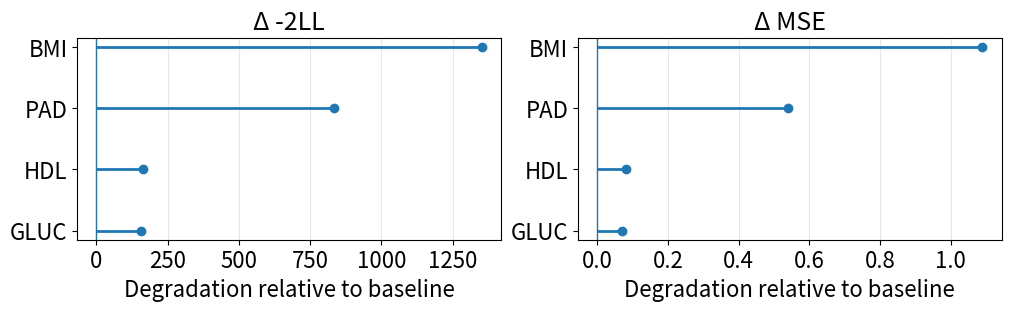

Recreate this plot in Python.
import numpy as np
import pandas as pd
import matplotlib.pyplot as plt
import os

experiments = [
    "Neural CDE\n(BMI+PAD+HDL+GLUC)",
    # "Neural CDE\n(Full Longitudinal features)",
    "BMI",
    "GLUC",
    "HDL",
    "PAD",
]

# Pad every metric to length = len(experiments) using np.nan for missing values
N = len(experiments)
def pad(vals, N=N):
    vals = list(vals)
    return vals + [np.nan] * (N - len(vals))

data = {
    # ("Train", "-2LL"):         pad([-63012*-2, -63058*-2, -63688*-2, -63090*-2, -63093*-2, -63429*-2]),
    ("Train", "-2LL"):         pad([-63012*-2, -63688*-2, -63090*-2, -63093*-2, -63429*-2]),
    # ("Train", "Fitted MSE"): pad([8.60, 8.86, None, None, None, None]),
    # ("Train", "Pred MSE"):   pad([22.00, 22.78, 23.09, 22.07, 22.08, 22.54]),  # padded to 6
    ("Train", "Pred MSE"):   pad([22.00, 23.09, 22.07, 22.08, 22.54]),  # padded to 6
    # ("Test", "-2LL"):          pad([-19937*-2, -19980*-2, None, None, None, None]),
    # ("Test", "Fitted MSE"):  pad([9.03, 9.26, None, None, None, None]),
    # ("Test", "Pred MSE"):    pad([22.62, 23.56, None, None, None, None]),
}

experiments = [
    "Neural CDE\n(BMI+PAD+HDL+GLUC)",
    "BMI",
    "GLUC",
    "HDL",
    "PAD",
]

N = len(experiments)

def pad(vals, N=N):
    vals = list(vals)
    return vals + [np.nan] * (N - len(vals))

data = {
    ("Train", "-2LL"):     pad([-63012*-2, -63688*-2, -63090*-2, -63093*-2, -63429*-2]),
    ("Train", "MSE"): pad([22.00, 23.09, 22.07, 22.08, 22.54]),
}

df = pd.DataFrame(data, index=experiments)
df.columns = pd.MultiIndex.from_tuples(df.columns, names=["Split", "Metric"])
print(df)

def plot_perm_degradation_from_df(
    df,
    baseline_experiment="Neural CDE\n(BMI+PAD+HDL+GLUC)",
    split="Train",
    metrics=("-2LL", "MSE"),
    outpath="figures/perm_degradation.pdf",
    drop_baseline=True,
):
    os.makedirs(os.path.dirname(outpath), exist_ok=True)

    plt.rcParams["font.size"] = 16

    fig, axes = plt.subplots(
        1, len(metrics),
        figsize=(5.0 * len(metrics), 3.0),
        constrained_layout=True
    )
    if len(metrics) == 1:
        axes = [axes]

    for ax, metric in zip(axes, metrics):

        if (split, metric) not in df.columns:
            ax.set_axis_off()
            continue

        col = pd.to_numeric(df[(split, metric)], errors="coerce")
        base = col.loc[baseline_experiment]

        if pd.isna(base):
            ax.set_axis_off()
            continue

        # Δ = permuted - baseline  (positive = worse, since lower is better for both -2LL and MSE)
        delta = (col - base).dropna()

        if drop_baseline and baseline_experiment in delta.index:
            delta = delta.drop(index=baseline_experiment)

        if delta.empty:
            ax.set_axis_off()
            continue

        # sort: biggest degradation on top (like importance)
        delta = delta.sort_values(ascending=False)

        y = np.arange(len(delta))
        ax.axvline(0.0, linewidth=1)
        ax.hlines(y, 0.0, delta.values, linewidth=2)
        ax.scatter(delta.values, y, zorder=3)

        ax.set_yticks(y)
        ax.set_yticklabels(delta.index)
        ax.invert_yaxis()
        ax.grid(True, axis="x", alpha=0.3)

        ax.set_title(f"Δ {metric}", fontsize=18)
        ax.set_xlabel("Degradation relative to baseline", fontsize=16)

        # allow small negative deltas (sometimes permutation helps by noise)
        xmin = min(0.0, float(delta.min()))
        xmax = max(0.0, float(delta.max()))
        pad = 0.05 * (xmax - xmin + 1e-12)
        ax.set_xlim(xmin - pad, xmax + pad)

    fig.savefig(outpath, bbox_inches="tight")
    plt.close(fig)

# call it
plot_perm_degradation_from_df(df)
